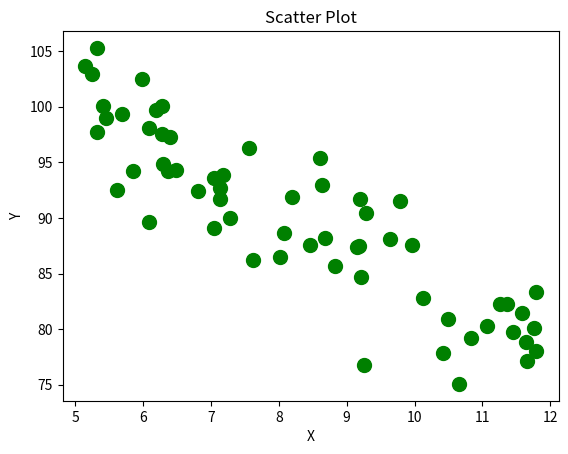

This chart was generated by the following Python code:
import matplotlib.pyplot as plt
import numpy as np

np.random.seed(42)
x = np.random.uniform(5, 12, 60)
y = 115 - 3 * x + np.random.normal(0, 4, 60)

plt.scatter(x, y, color='green', s=100)
plt.xlabel('X')
plt.ylabel('Y')
plt.title('Scatter Plot')
plt.show()
